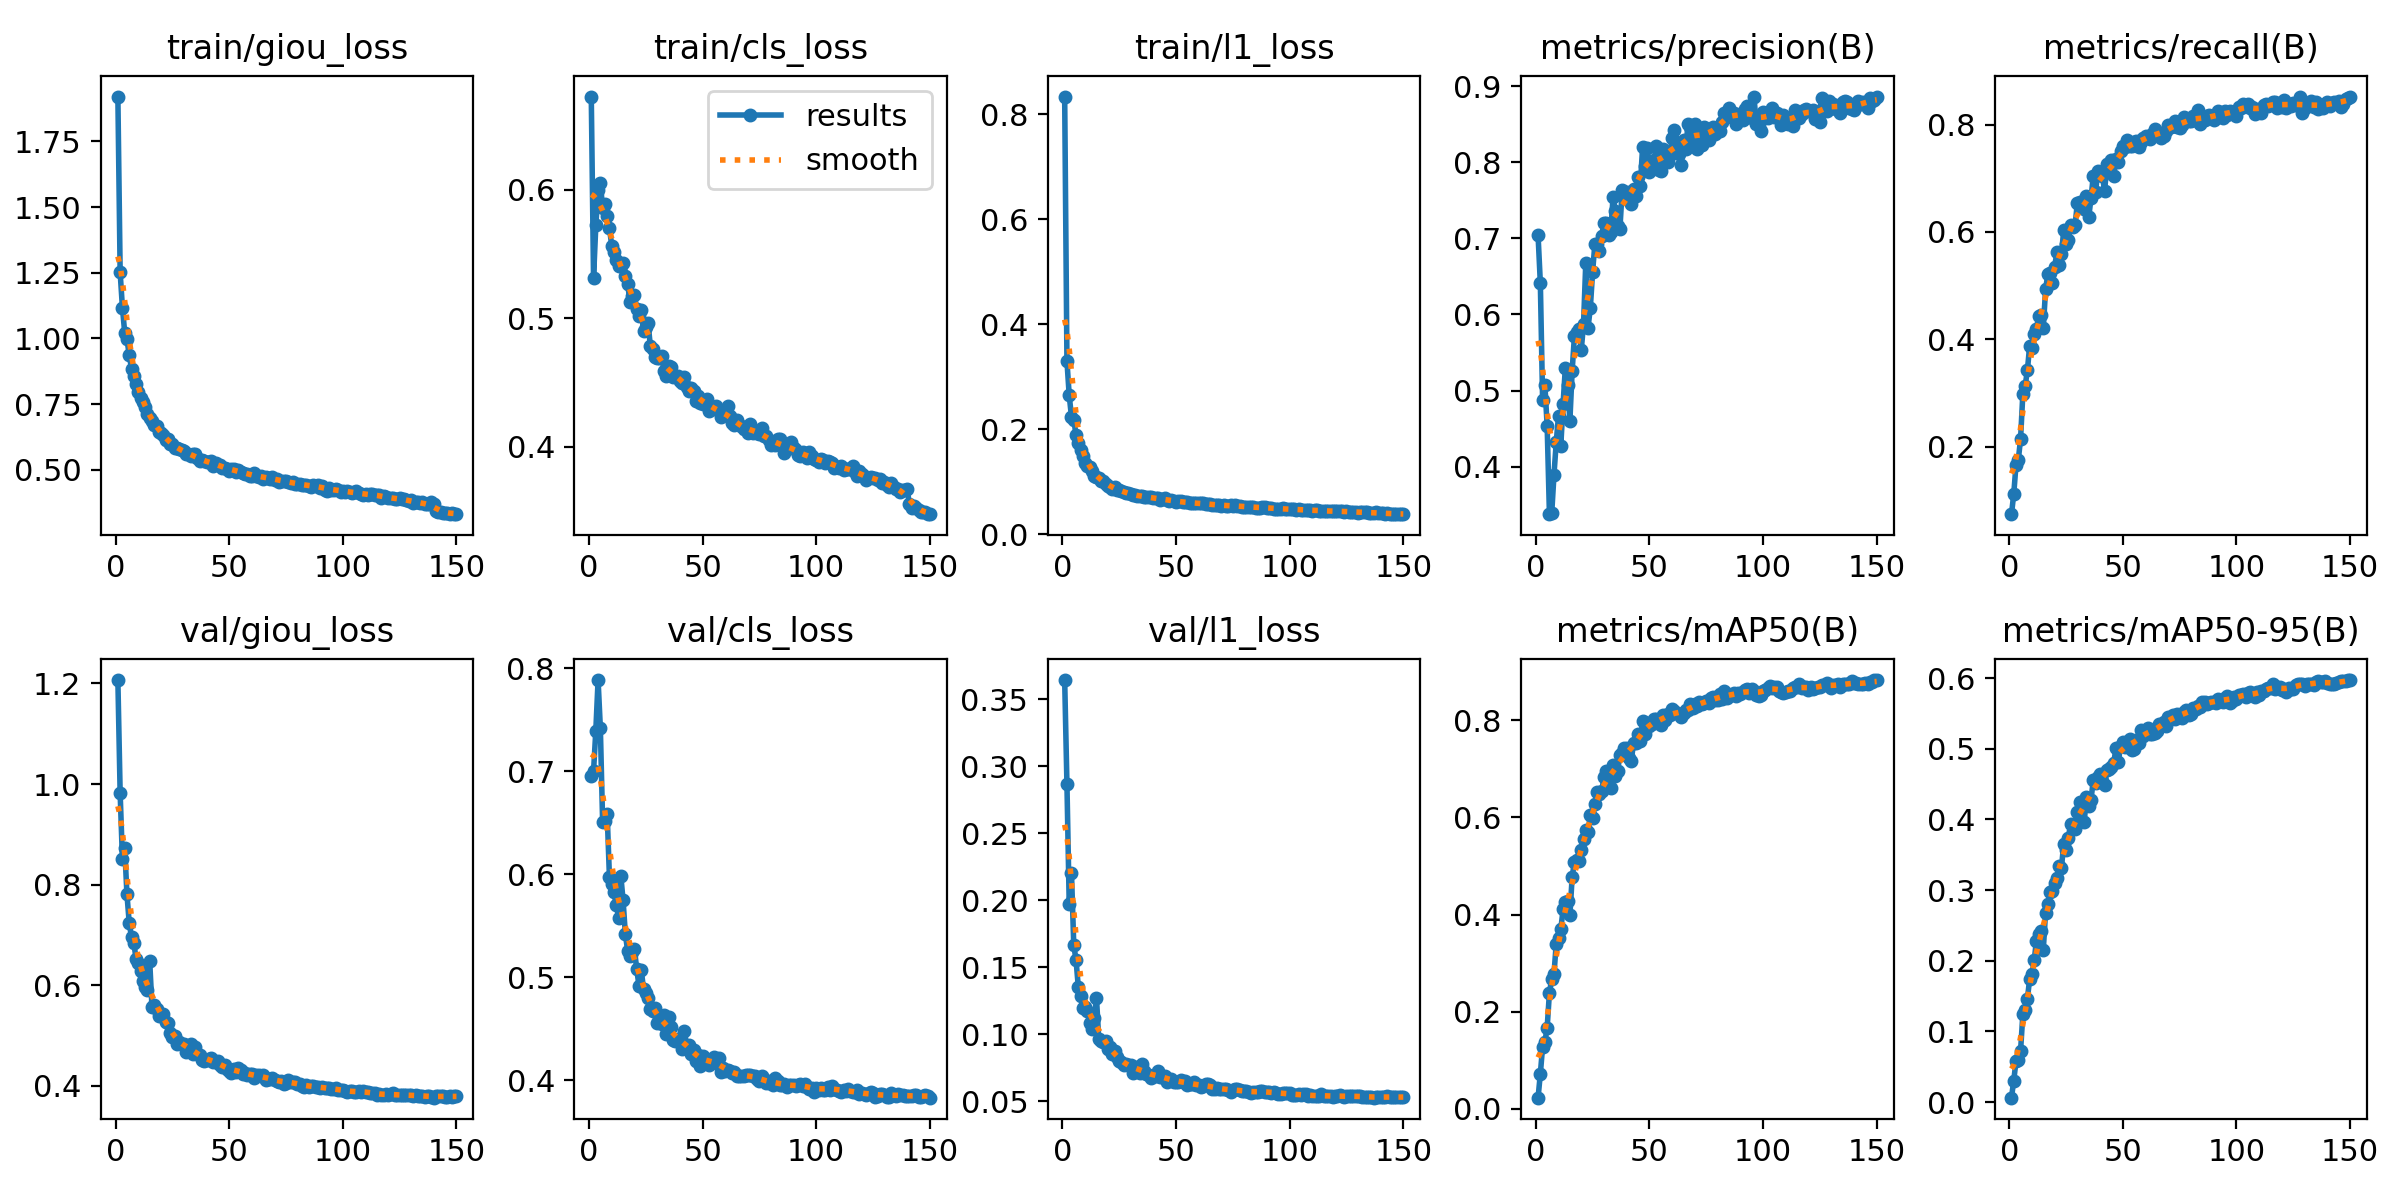

Values plotted in this chart, from the file beside it:
epoch, time, train/giou_loss, train/cls_loss, train/l1_loss, metrics/precision(B), metrics/recall(B), metrics/mAP50(B), metrics/mAP50-95(B), val/giou_loss, val/cls_loss, val/l1_loss, lr/pg0, lr/pg1, lr/pg2
1, 179.3, 1.92, 0.6727, 0.8337, 0.7039, 0.07448, 0.02247, 0.00623, 1.207, 0.6957, 0.3643, 0.0003324, 0.0003324, 0.0003324
2, 358.3, 1.252, 0.5313, 0.33, 0.6409, 0.112, 0.07173, 0.03047, 0.982, 0.6998, 0.2865, 0.0006614, 0.0006614, 0.0006614
3, 549.8, 1.118, 0.5723, 0.2648, 0.4871, 0.1666, 0.1278, 0.05789, 0.8512, 0.7394, 0.1976, 0.0009859, 0.0009859, 0.0009859
4, 723.7, 1.023, 0.5996, 0.2235, 0.5068, 0.1751, 0.1377, 0.0592, 0.8736, 0.7885, 0.2203, 0.0009802, 0.0009802, 0.0009802
5, 898.6, 0.997, 0.6051, 0.2186, 0.4537, 0.2147, 0.1669, 0.07243, 0.7806, 0.7415, 0.1666, 0.0009736, 0.0009736, 0.0009736
6, 1072, 0.9372, 0.5859, 0.1895, 0.3376, 0.2984, 0.2391, 0.124, 0.7237, 0.6502, 0.1555, 0.000967, 0.000967, 0.000967
7, 1244, 0.8856, 0.5887, 0.1743, 0.3386, 0.3124, 0.2664, 0.1298, 0.6955, 0.6512, 0.1353, 0.0009604, 0.0009604, 0.0009604
8, 1410, 0.8569, 0.5797, 0.1612, 0.3894, 0.3423, 0.2774, 0.146, 0.6846, 0.658, 0.1286, 0.0009538, 0.0009538, 0.0009538
9, 1578, 0.8286, 0.5705, 0.1485, 0.4326, 0.3876, 0.3402, 0.1742, 0.6528, 0.5968, 0.1198, 0.0009472, 0.0009472, 0.0009472
10, 1745, 0.797, 0.5564, 0.1364, 0.4669, 0.3837, 0.3514, 0.1806, 0.6443, 0.5906, 0.1204, 0.0009406, 0.0009406, 0.0009406
11, 1912, 0.772, 0.5516, 0.131, 0.4278, 0.4108, 0.3694, 0.2011, 0.629, 0.5823, 0.1172, 0.000934, 0.000934, 0.000934
12, 2089, 0.7594, 0.5451, 0.1278, 0.4821, 0.4198, 0.4106, 0.2284, 0.6089, 0.57, 0.1084, 0.0009274, 0.0009274, 0.0009274
13, 2269, 0.7377, 0.5411, 0.1201, 0.5299, 0.4435, 0.4267, 0.2384, 0.5958, 0.5579, 0.1041, 0.0009208, 0.0009208, 0.0009208
14, 2453, 0.7143, 0.5409, 0.1119, 0.5068, 0.4457, 0.4288, 0.2423, 0.5898, 0.5984, 0.1122, 0.0009142, 0.0009142, 0.0009142
15, 2627, 0.6989, 0.5433, 0.11, 0.4605, 0.4207, 0.3984, 0.2156, 0.6483, 0.5745, 0.1272, 0.0009076, 0.0009076, 0.0009076
16, 2794, 0.6878, 0.5329, 0.1075, 0.5261, 0.4929, 0.4774, 0.2681, 0.5577, 0.5419, 0.09652, 0.000901, 0.000901, 0.000901
17, 2975, 0.6712, 0.5271, 0.1011, 0.5715, 0.5211, 0.5084, 0.2797, 0.5605, 0.5257, 0.09485, 0.0008944, 0.0008944, 0.0008944
18, 3141, 0.6689, 0.5131, 0.1016, 0.5771, 0.5231, 0.5132, 0.2978, 0.5529, 0.5206, 0.09437, 0.0008878, 0.0008878, 0.0008878
19, 3308, 0.6461, 0.5176, 0.09538, 0.5804, 0.505, 0.5097, 0.2987, 0.5395, 0.5245, 0.09537, 0.0008812, 0.0008812, 0.0008812
20, 3479, 0.64, 0.5181, 0.09304, 0.5532, 0.5355, 0.5323, 0.3107, 0.5419, 0.5271, 0.08945, 0.0008746, 0.0008746, 0.0008746
21, 3646, 0.6337, 0.5071, 0.0906, 0.5872, 0.5625, 0.5561, 0.317, 0.5436, 0.5078, 0.09044, 0.000868, 0.000868, 0.000868
22, 3812, 0.6131, 0.5015, 0.08728, 0.668, 0.5375, 0.5735, 0.3346, 0.5274, 0.4916, 0.08504, 0.0008614, 0.0008614, 0.0008614
23, 3981, 0.6158, 0.5066, 0.08984, 0.5828, 0.5582, 0.5697, 0.3318, 0.5241, 0.5069, 0.08735, 0.0008548, 0.0008548, 0.0008548
24, 4148, 0.5978, 0.4901, 0.08408, 0.609, 0.6038, 0.6052, 0.3658, 0.5054, 0.4885, 0.0834, 0.0008482, 0.0008482, 0.0008482
25, 4315, 0.5969, 0.493, 0.08465, 0.6558, 0.5784, 0.5998, 0.3568, 0.4969, 0.4842, 0.08051, 0.0008416, 0.0008416, 0.0008416
26, 4482, 0.5846, 0.4964, 0.08295, 0.6932, 0.5848, 0.6283, 0.3731, 0.5001, 0.4793, 0.07977, 0.000835, 0.000835, 0.000835
27, 4649, 0.5833, 0.4781, 0.08075, 0.693, 0.6122, 0.6516, 0.3942, 0.4837, 0.4687, 0.07726, 0.0008284, 0.0008284, 0.0008284
28, 4816, 0.5797, 0.4758, 0.07893, 0.6831, 0.6086, 0.6488, 0.391, 0.4879, 0.4672, 0.07756, 0.0008218, 0.0008218, 0.0008218
29, 4984, 0.5751, 0.4699, 0.07804, 0.7034, 0.6132, 0.6539, 0.3864, 0.483, 0.4704, 0.07753, 0.0008152, 0.0008152, 0.0008152
30, 5164, 0.5714, 0.4694, 0.07646, 0.7205, 0.6543, 0.684, 0.4103, 0.4835, 0.4559, 0.07747, 0.0008086, 0.0008086, 0.0008086
31, 5333, 0.5612, 0.4689, 0.07537, 0.7197, 0.6555, 0.6958, 0.4244, 0.4669, 0.4614, 0.07107, 0.000802, 0.000802, 0.000802
32, 5500, 0.5608, 0.4708, 0.07411, 0.7038, 0.651, 0.6885, 0.4197, 0.4792, 0.4544, 0.07511, 0.0007954, 0.0007954, 0.0007954
33, 5666, 0.5538, 0.4589, 0.07304, 0.7081, 0.6429, 0.6599, 0.3967, 0.4827, 0.4632, 0.07599, 0.0007888, 0.0007888, 0.0007888
34, 5833, 0.5617, 0.4549, 0.07373, 0.7547, 0.666, 0.7085, 0.4312, 0.4629, 0.4451, 0.07111, 0.0007822, 0.0007822, 0.0007822
35, 6000, 0.5608, 0.4629, 0.07346, 0.7366, 0.6276, 0.6846, 0.4188, 0.4766, 0.4609, 0.07823, 0.0007756, 0.0007756, 0.0007756
36, 6167, 0.5467, 0.4621, 0.07177, 0.7166, 0.6626, 0.6952, 0.4277, 0.4629, 0.452, 0.0728, 0.000769, 0.000769, 0.000769
37, 6334, 0.5332, 0.4546, 0.0709, 0.712, 0.7047, 0.7284, 0.4561, 0.4605, 0.4388, 0.07027, 0.0007624, 0.0007624, 0.0007624
38, 6508, 0.5365, 0.4552, 0.07044, 0.763, 0.6747, 0.7324, 0.452, 0.4508, 0.4384, 0.0698, 0.0007558, 0.0007558, 0.0007558
39, 6675, 0.5325, 0.4552, 0.0703, 0.7586, 0.7137, 0.7437, 0.4604, 0.4495, 0.4401, 0.0675, 0.0007492, 0.0007492, 0.0007492
40, 6841, 0.529, 0.4513, 0.06842, 0.7609, 0.7094, 0.7441, 0.4636, 0.4507, 0.4388, 0.06892, 0.0007426, 0.0007426, 0.0007426
41, 7008, 0.5314, 0.4494, 0.06868, 0.7574, 0.7035, 0.7228, 0.4538, 0.4542, 0.43, 0.06924, 0.000736, 0.000736, 0.000736
42, 7175, 0.535, 0.4542, 0.06993, 0.7448, 0.6765, 0.7161, 0.4483, 0.4563, 0.4478, 0.07276, 0.0007294, 0.0007294, 0.0007294
43, 7342, 0.5166, 0.4462, 0.06609, 0.765, 0.7271, 0.7539, 0.4695, 0.447, 0.4328, 0.06839, 0.0007228, 0.0007228, 0.0007228
44, 7509, 0.5261, 0.4434, 0.06702, 0.7562, 0.7178, 0.754, 0.4714, 0.448, 0.4341, 0.06831, 0.0007162, 0.0007162, 0.0007162
45, 7683, 0.5191, 0.4455, 0.0685, 0.7809, 0.7337, 0.7724, 0.4749, 0.4493, 0.4252, 0.06902, 0.0007096, 0.0007096, 0.0007096
46, 7858, 0.5204, 0.4431, 0.06625, 0.7691, 0.7043, 0.757, 0.48, 0.441, 0.4295, 0.0648, 0.000703, 0.000703, 0.000703
47, 8025, 0.5067, 0.4357, 0.0637, 0.8199, 0.7362, 0.7991, 0.5012, 0.4378, 0.4191, 0.0661, 0.0006964, 0.0006964, 0.0006964
48, 8202, 0.5089, 0.4397, 0.06501, 0.7946, 0.7297, 0.7725, 0.4811, 0.4418, 0.4242, 0.06708, 0.0006898, 0.0006898, 0.0006898
49, 8384, 0.5028, 0.4342, 0.06319, 0.8191, 0.7504, 0.7945, 0.5033, 0.433, 0.4139, 0.06465, 0.0006832, 0.0006832, 0.0006832
50, 8559, 0.4961, 0.4333, 0.06241, 0.7875, 0.7594, 0.7889, 0.5098, 0.4302, 0.423, 0.06487, 0.0006766, 0.0006766, 0.0006766
51, 8726, 0.5035, 0.4353, 0.06281, 0.7985, 0.758, 0.7925, 0.502, 0.4261, 0.4208, 0.06426, 0.00067, 0.00067, 0.00067
52, 8908, 0.505, 0.4374, 0.06272, 0.8023, 0.7706, 0.8035, 0.5083, 0.4339, 0.4189, 0.06609, 0.0006634, 0.0006634, 0.0006634
53, 9082, 0.4921, 0.4275, 0.06164, 0.8217, 0.7603, 0.8032, 0.5143, 0.4278, 0.4147, 0.06459, 0.0006568, 0.0006568, 0.0006568
54, 9249, 0.5014, 0.4306, 0.06109, 0.7893, 0.76, 0.7949, 0.4983, 0.4358, 0.4175, 0.06514, 0.0006502, 0.0006502, 0.0006502
55, 9416, 0.4916, 0.4304, 0.0614, 0.7886, 0.7671, 0.7906, 0.4996, 0.4308, 0.4223, 0.06254, 0.0006436, 0.0006436, 0.0006436
56, 9584, 0.4886, 0.4319, 0.06018, 0.8179, 0.7686, 0.8111, 0.5128, 0.4228, 0.4171, 0.06321, 0.000637, 0.000637, 0.000637
57, 9763, 0.4847, 0.4275, 0.05912, 0.8074, 0.7586, 0.8001, 0.5078, 0.4263, 0.4219, 0.06313, 0.0006304, 0.0006304, 0.0006304
58, 9930, 0.4863, 0.4233, 0.05902, 0.7997, 0.7682, 0.8143, 0.5267, 0.4211, 0.4083, 0.06437, 0.0006238, 0.0006238, 0.0006238
59, 10105, 0.4783, 0.4248, 0.05932, 0.8092, 0.7742, 0.8102, 0.5181, 0.4241, 0.412, 0.06211, 0.0006172, 0.0006172, 0.0006172
60, 10285, 0.4772, 0.4271, 0.05998, 0.8315, 0.7781, 0.823, 0.526, 0.4232, 0.4093, 0.06195, 0.0006106, 0.0006106, 0.0006106
... 90 more rows
